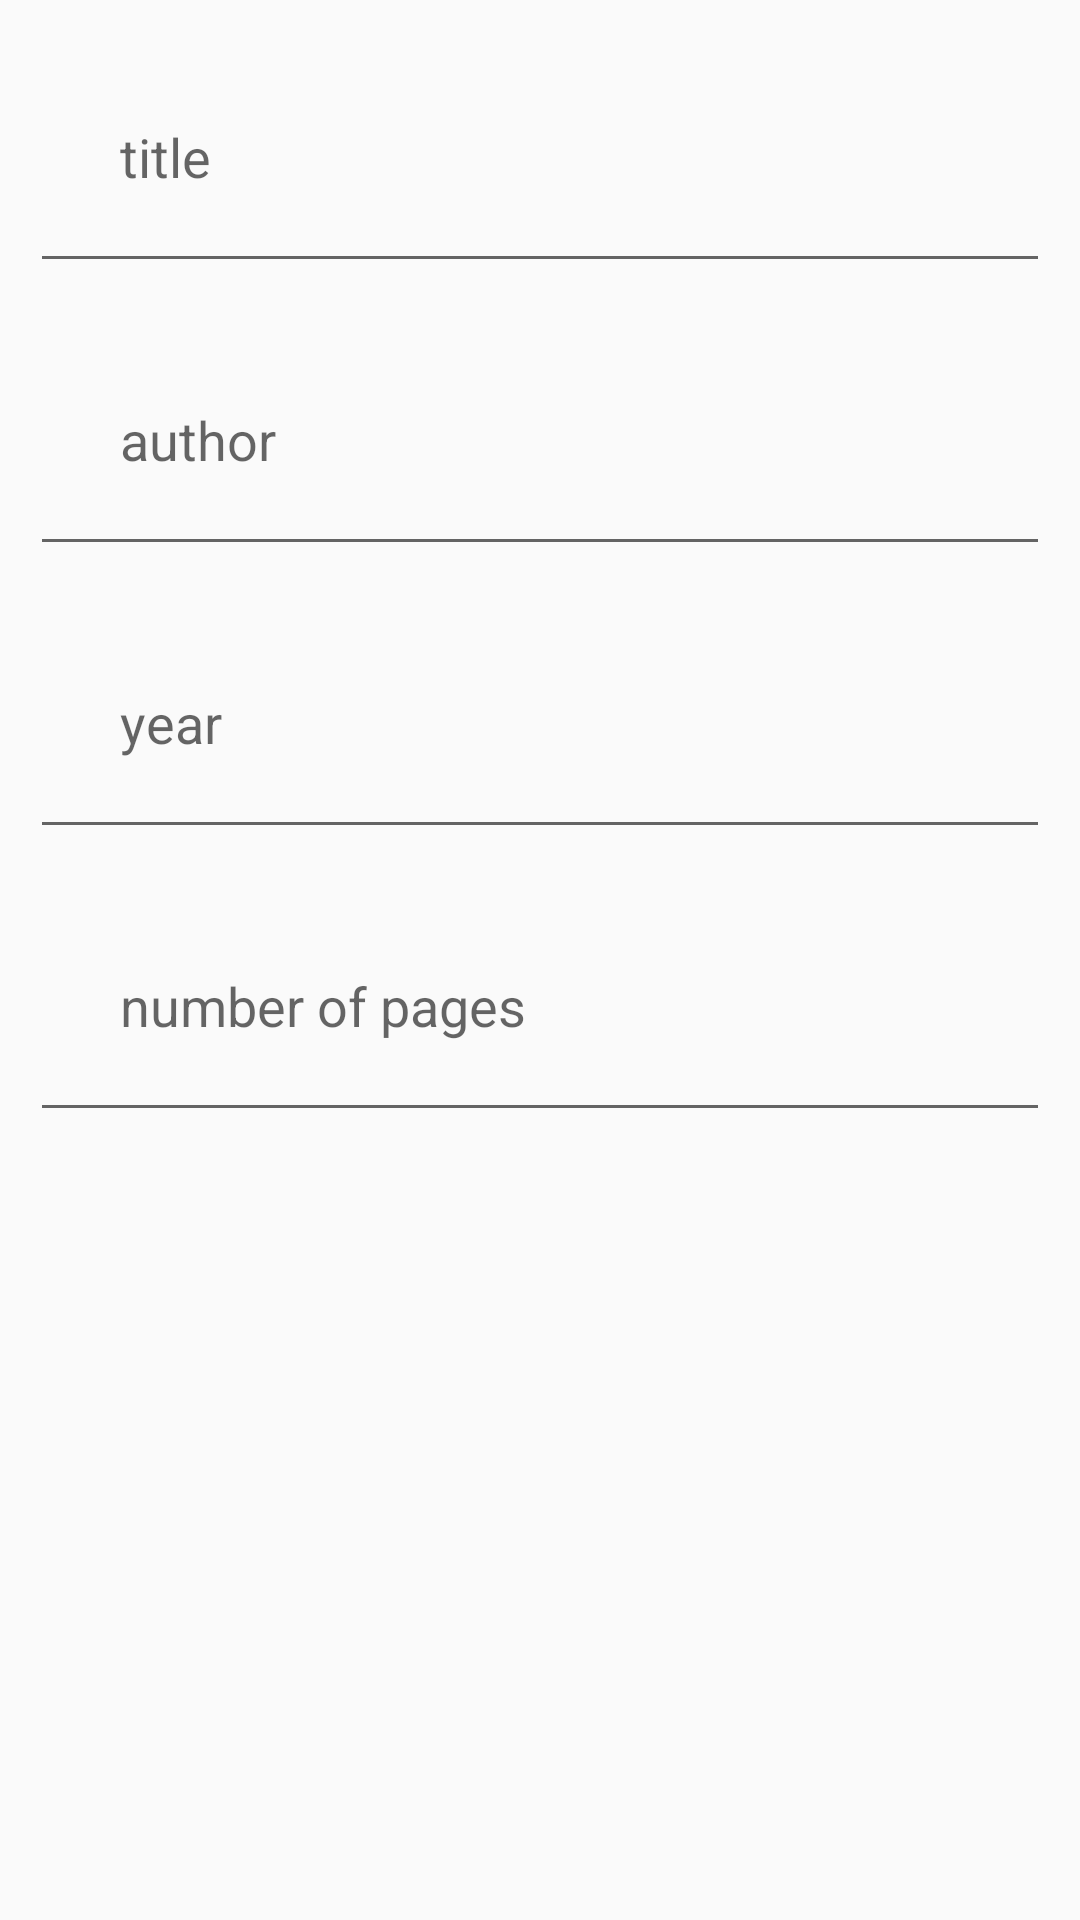

The Android layout XML behind this screen, and the referenced resources:
<!-- AndroidManifest.xml: application theme AppTheme -->
<!-- res/layout/activity_add_book.xml -->
<?xml version="1.0" encoding="utf-8"?>
<LinearLayout xmlns:android="http://schemas.android.com/apk/res/android"
    xmlns:app="http://schemas.android.com/apk/res-auto"
    xmlns:tools="http://schemas.android.com/tools"
    android:layout_width="match_parent"
    android:layout_height="match_parent"
    tools:context=".AddBookActivity"
    android:orientation="vertical"
    >

    <EditText
        android:id="@+id/edit_text_title"
        android:layout_width="match_parent"
        android:layout_height="wrap_content"
        android:layout_marginLeft="10dp"
        android:layout_marginTop="10dp"
        android:layout_marginRight="10dp"
        android:elevation="2dp"
        android:inputType="textMultiLine"
        android:padding="30sp"
        android:hint="title"
        />
    <EditText
        android:id="@+id/edit_text_author"
        android:layout_width="match_parent"
        android:layout_height="wrap_content"
        android:layout_marginLeft="10dp"
        android:layout_marginTop="10dp"
        android:layout_marginRight="10dp"
        android:elevation="2dp"
        android:inputType="textMultiLine"
        android:padding="30sp"
        android:hint="author"
        />
    <EditText
        android:id="@+id/edit_text_year"
        android:layout_width="match_parent"
        android:layout_height="wrap_content"
        android:layout_marginLeft="10dp"
        android:layout_marginTop="10dp"
        android:layout_marginRight="10dp"
        android:elevation="2dp"
        android:inputType="textMultiLine"
        android:padding="30sp"
        android:hint="year"
        />
    <EditText
        android:id="@+id/edit_text_all_pages"
        android:layout_width="match_parent"
        android:layout_height="wrap_content"
        android:layout_marginLeft="10dp"
        android:layout_marginTop="10dp"
        android:layout_marginRight="10dp"
        android:elevation="2dp"
        android:inputType="textMultiLine"
        android:padding="30sp"
        android:hint="number of pages"
        />


</LinearLayout>
<!-- resources referenced by this layout -->
<resources>
  <style name="AppTheme" parent="Theme.AppCompat.Light.DarkActionBar">
          
          <item name="colorPrimary">@color/colorPrimary</item>
          <item name="colorPrimaryDark">@color/colorPrimaryDark</item>
          <item name="colorAccent">@color/colorAccent</item>
  
  
          
          
          
          
      </style>
  <color name="colorPrimary">#272727</color>
  <color name="colorPrimaryDark">#000000</color>
  <color name="colorAccent">#03DAC5</color>
</resources>
